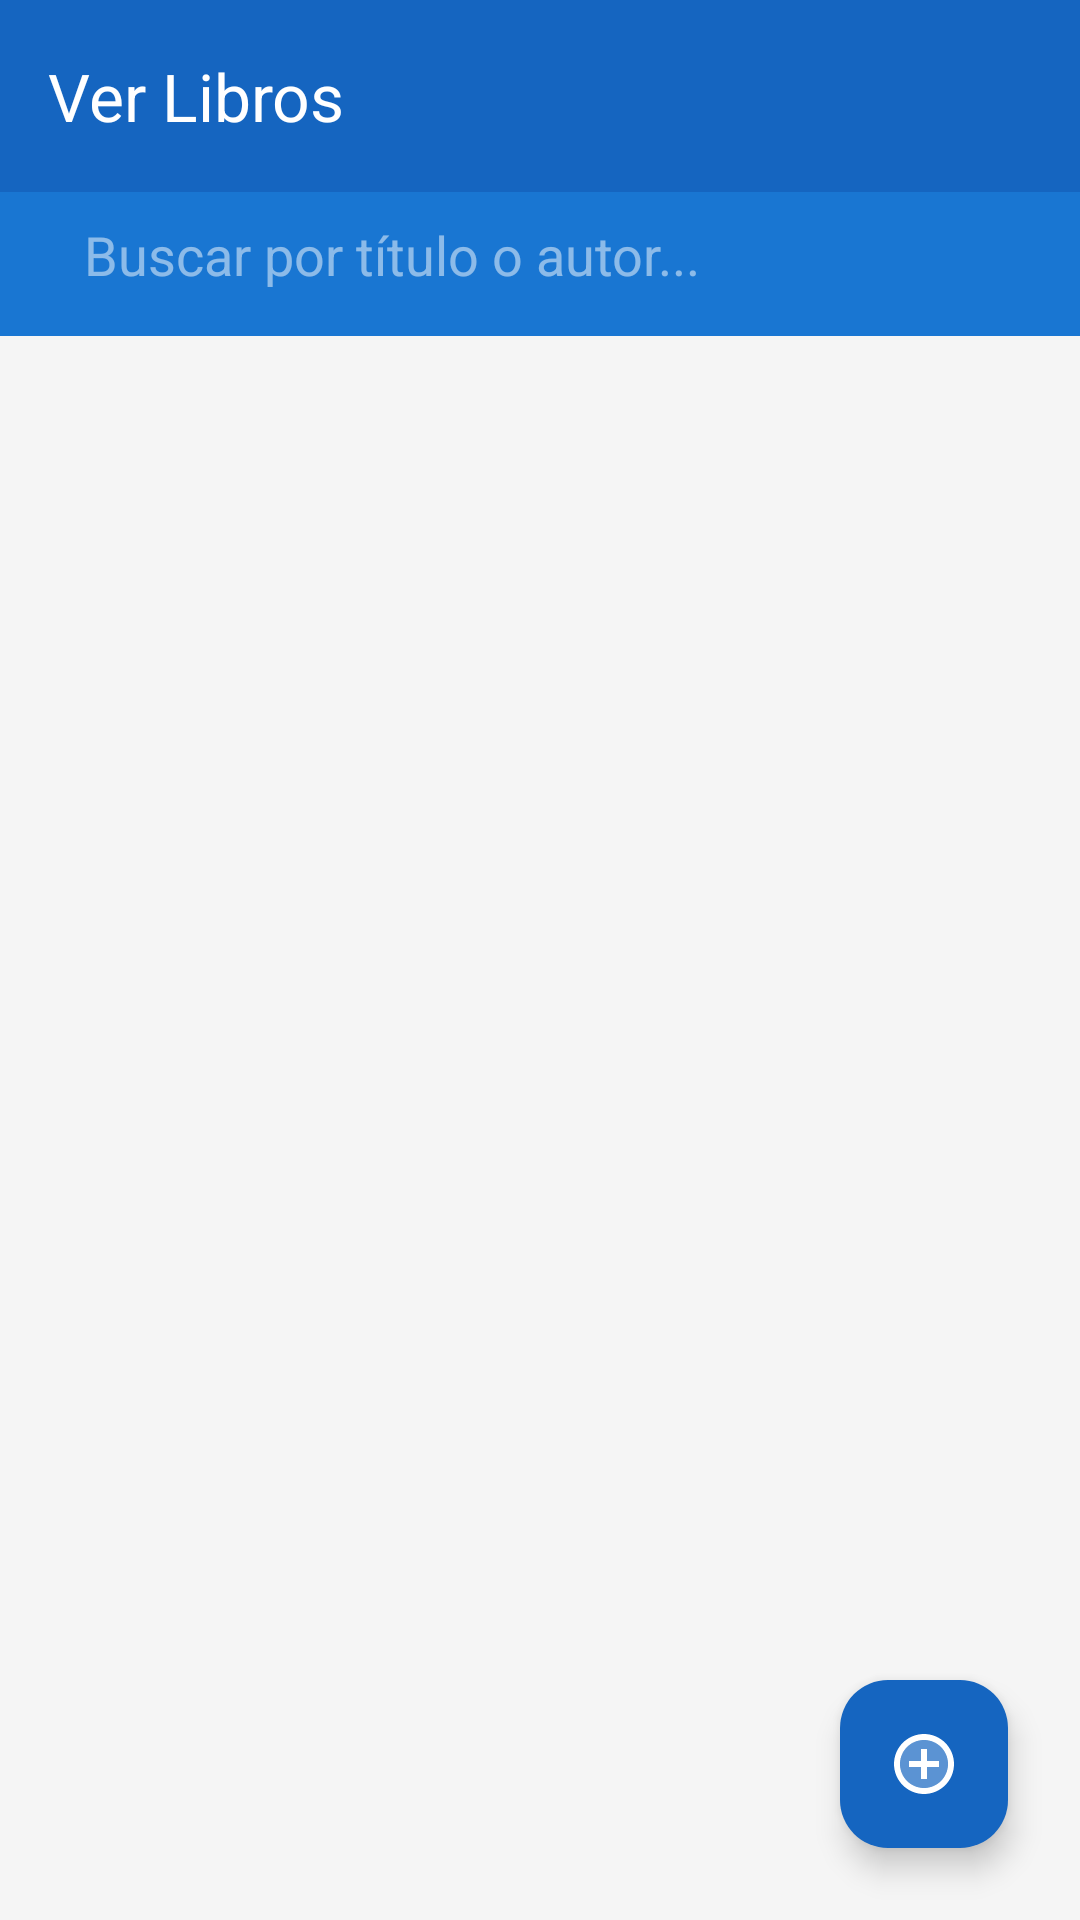

Produce the Android XML layout that renders to this screen, including the resource entries it uses.
<!-- AndroidManifest.xml: application theme Theme.OpenShelf -->
<!-- res/layout/activity_ver_libros.xml -->
<?xml version="1.0" encoding="utf-8"?>
<androidx.coordinatorlayout.widget.CoordinatorLayout
    xmlns:android="http://schemas.android.com/apk/res/android"
    xmlns:app="http://schemas.android.com/apk/res-auto"
    android:layout_width="match_parent"
    android:layout_height="match_parent"
    android:background="#F5F5F5">

    <com.google.android.material.appbar.AppBarLayout
        android:id="@+id/appBarLayout"
        android:layout_width="match_parent"
        android:layout_height="wrap_content"
        android:theme="@style/ThemeOverlay.MaterialComponents.Dark.ActionBar">

        <com.google.android.material.appbar.MaterialToolbar
            android:id="@+id/toolbar"
            android:layout_width="match_parent"
            android:layout_height="?attr/actionBarSize"
            android:background="#1565C0"
            app:title="Ver Libros"
            app:titleTextColor="#FFFFFF"
            app:navigationIcon="@drawable/ic_arrow_back"
            app:navigationIconTint="#FFFFFF" />

        <androidx.appcompat.widget.SearchView
            android:id="@+id/searchView"
            android:layout_width="match_parent"
            android:layout_height="48dp"
            android:background="#1976D2"
            android:paddingStart="12dp"
            android:paddingEnd="12dp"
            android:paddingBottom="6dp"
            app:iconifiedByDefault="false"
            app:queryHint="Buscar por título o autor..."
            app:searchIcon="@drawable/ic_book_placeholder" />

    </com.google.android.material.appbar.AppBarLayout>

    <androidx.recyclerview.widget.RecyclerView
        android:id="@+id/rvLibros"
        android:layout_width="match_parent"
        android:layout_height="match_parent"
        android:paddingTop="8dp"
        android:paddingBottom="80dp"
        android:clipToPadding="false"
        app:layout_behavior="@string/appbar_scrolling_view_behavior" />

    <TextView
        android:id="@+id/tvSinResultados"
        android:layout_width="wrap_content"
        android:layout_height="wrap_content"
        android:layout_gravity="center"
        android:text="No hay libros disponibles"
        android:textSize="16sp"
        android:textColor="#9E9E9E"
        android:visibility="gone" />

    <com.google.android.material.floatingactionbutton.FloatingActionButton
        android:id="@+id/fabAnadirLibro"
        android:layout_width="wrap_content"
        android:layout_height="wrap_content"
        android:layout_gravity="bottom|end"
        android:layout_margin="24dp"
        android:contentDescription="Añadir libro"
        android:src="@drawable/ic_add_circle"
        app:backgroundTint="#1565C0"
        app:tint="#FFFFFF" />

</androidx.coordinatorlayout.widget.CoordinatorLayout>
<!-- resources referenced by this layout -->
<resources>
  <!-- drawable ic_add_circle (drawable) -->
  <vector xmlns:android="http://schemas.android.com/apk/res/android" android:height="24dp" android:tint="#000000" android:viewportHeight="24" android:viewportWidth="24" android:width="24dp">
        
      <path android:fillAlpha="0.3" android:fillColor="@android:color/white" android:pathData="M12,4c-4.41,0 -8,3.59 -8,8s3.59,8 8,8 8,-3.59 8,-8 -3.59,-8 -8,-8zM17,13h-4v4h-2v-4L7,13v-2h4L11,7h2v4h4v2z" android:strokeAlpha="0.3"/>
        
      <path android:fillColor="@android:color/white" android:pathData="M13,7h-2v4L7,11v2h4v4h2v-4h4v-2h-4zM12,2C6.48,2 2,6.48 2,12s4.48,10 10,10 10,-4.48 10,-10S17.52,2 12,2zM12,20c-4.41,0 -8,-3.59 -8,-8s3.59,-8 8,-8 8,3.59 8,8 -3.59,8 -8,8z"/>
      
  </vector>
  <style name="Theme.OpenShelf" parent="Base.Theme.OpenShelf" />
  <style name="Base.Theme.OpenShelf" parent="Theme.Material3.DayNight.NoActionBar">
          
          
      </style>
</resources>
